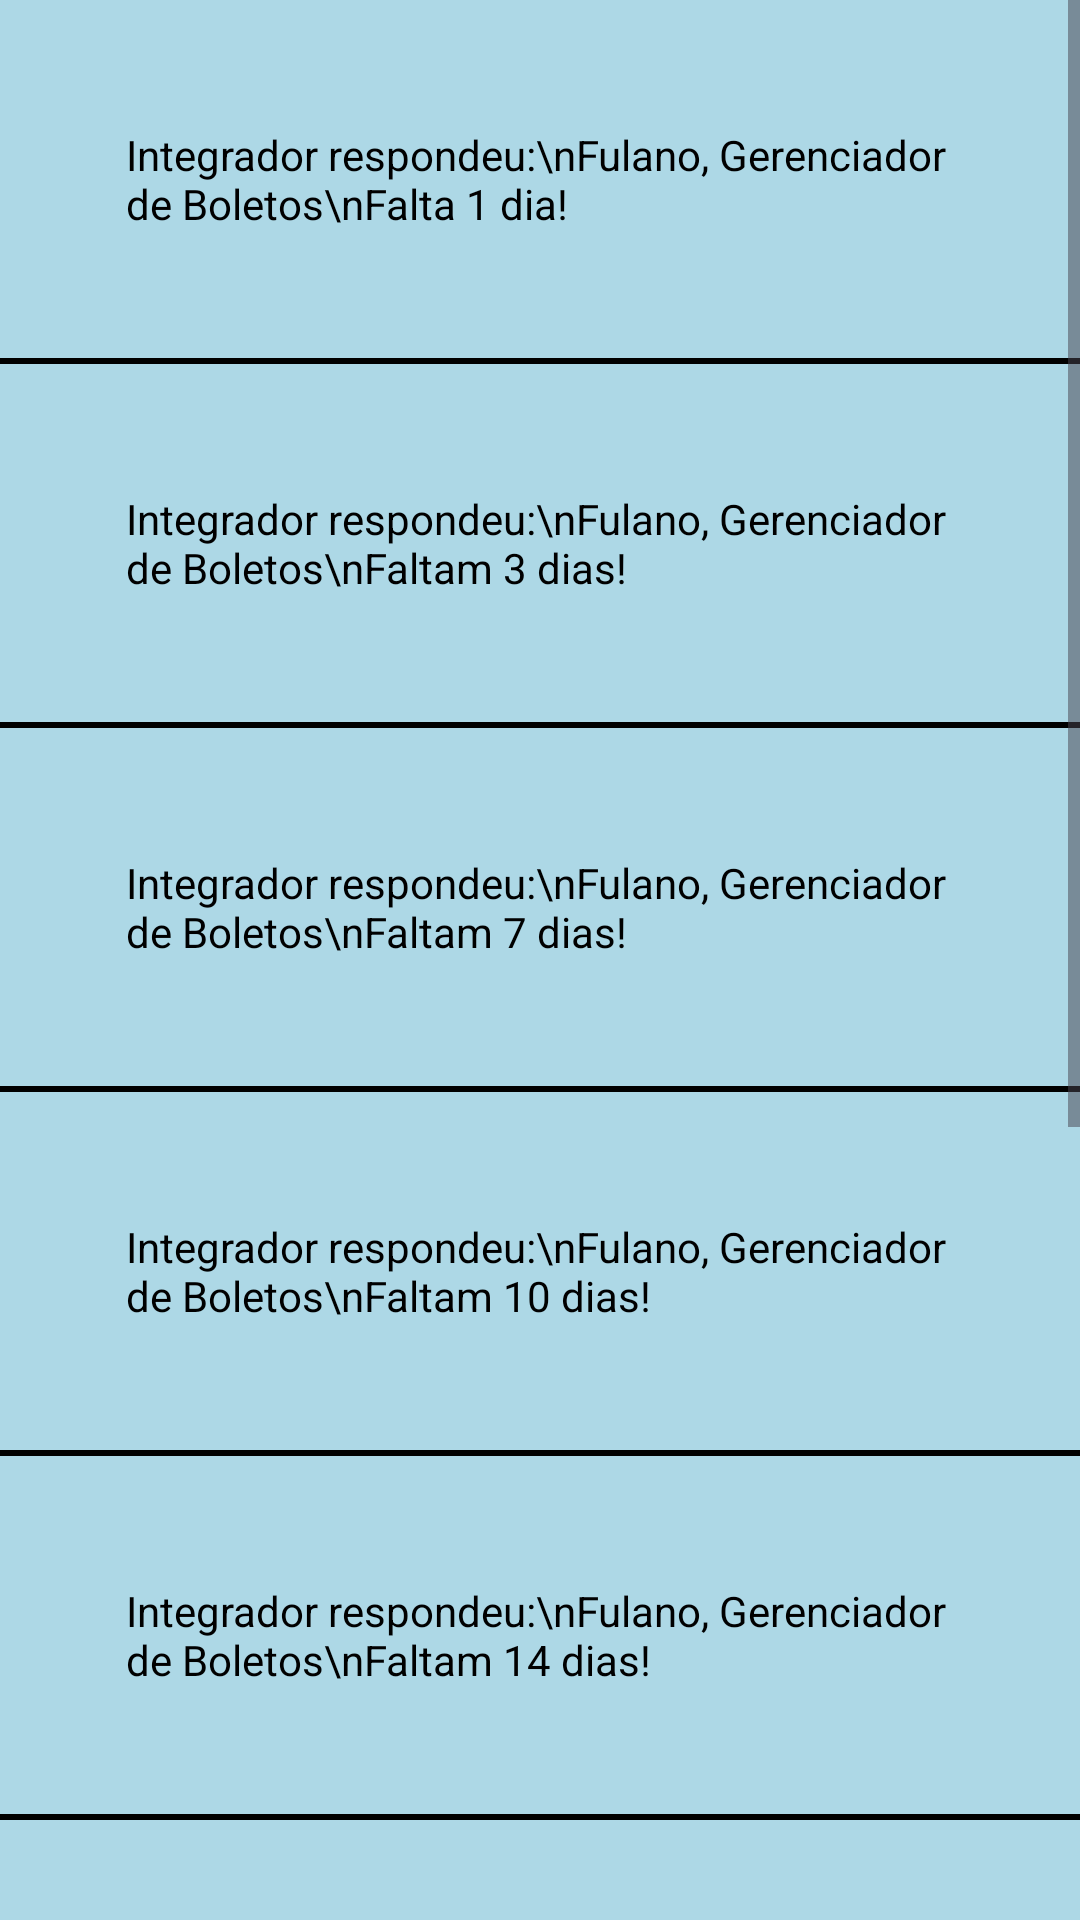

Android layout source for this screen:
<!-- AndroidManifest.xml: application theme Theme.MPI -->
<!-- res/layout/activity_notificacao.xml -->
<?xml version="1.0" encoding="utf-8"?>
<ScrollView xmlns:android="http://schemas.android.com/apk/res/android"
    xmlns:tools="http://schemas.android.com/tools"
    android:id="@+id/main"
    android:layout_width="match_parent"
    android:layout_height="match_parent"
    tools:context=".ui.NotificacaoActivity">

    <LinearLayout
        android:orientation="vertical"
        android:layout_width="match_parent"
        android:layout_height="wrap_content"
        android:background="#ADD8E6">

        <ImageView
            android:id="@+id/viewVoltarMenuPrincipal"
            android:layout_width="wrap_content"
            android:layout_height="wrap_content"
            android:src="@drawable/arrow_back" />

        <TextView
            android:layout_width="match_parent"
            android:layout_height="wrap_content"
            android:gravity="center_vertical"
            android:padding="42dp"
            android:textColor="@color/black"
            android:text="Integrador respondeu:\nFulano, Gerenciador de Boletos\nFalta 1 dia!"
            tools:ignore="HardcodedText" />

        <View
            android:layout_width="match_parent"
            android:layout_height="2dp"
            android:background="#000"/>

        <TextView
            android:layout_width="match_parent"
            android:layout_height="wrap_content"
            android:gravity="center_vertical"
            android:padding="42dp"
            android:textColor="@color/black"
            android:text="Integrador respondeu:\nFulano, Gerenciador de Boletos\nFaltam 3 dias!"
            tools:ignore="HardcodedText" />

        <View
            android:layout_width="match_parent"
            android:layout_height="2dp"
            android:background="#000"/>

        <TextView
            android:layout_width="match_parent"
            android:layout_height="wrap_content"
            android:gravity="center_vertical"
            android:padding="42dp"
            android:textColor="@color/black"
            android:text="Integrador respondeu:\nFulano, Gerenciador de Boletos\nFaltam 7 dias!"
            tools:ignore="HardcodedText" />

        <View
            android:layout_width="match_parent"
            android:layout_height="2dp"
            android:background="#000"/>

        <TextView
            android:layout_width="match_parent"
            android:layout_height="wrap_content"
            android:gravity="center_vertical"
            android:padding="42dp"
            android:textColor="@color/black"
            android:text="Integrador respondeu:\nFulano, Gerenciador de Boletos\nFaltam 10 dias!"
            tools:ignore="HardcodedText" />

        <View
            android:layout_width="match_parent"
            android:layout_height="2dp"
            android:background="#000"/>

        <TextView
            android:layout_width="match_parent"
            android:layout_height="wrap_content"
            android:gravity="center_vertical"
            android:padding="42dp"
            android:textColor="@color/black"
            android:text="Integrador respondeu:\nFulano, Gerenciador de Boletos\nFaltam 14 dias!"
            tools:ignore="HardcodedText" />

        <View
            android:layout_width="match_parent"
            android:layout_height="2dp"
            android:background="#000"/>

        <TextView
            android:layout_width="match_parent"
            android:layout_height="wrap_content"
            android:gravity="center_vertical"
            android:padding="42dp"
            android:textColor="@color/black"
            android:text="Integrador respondeu:\nFulano, Gerenciador de Boletos\nFaltam 20 dias!"
            tools:ignore="HardcodedText" />

        <View
            android:layout_width="match_parent"
            android:layout_height="2dp"
            android:background="#000"/>

        <TextView
            android:layout_width="match_parent"
            android:layout_height="wrap_content"
            android:gravity="center_vertical"
            android:padding="42dp"
            android:textColor="@color/black"
            android:text="Integrador respondeu:\nFulano, Gerenciador de Boletos\nFaltam 25 dias!"
            tools:ignore="HardcodedText" />

        <View
            android:layout_width="match_parent"
            android:layout_height="2dp"
            android:background="#000"/>

        <TextView
            android:layout_width="match_parent"
            android:layout_height="wrap_content"
            android:gravity="center_vertical"
            android:padding="42dp"
            android:textColor="@color/black"
            android:text="Integrador respondeu:\nFulano, Gerenciador de Boletos\nFaltam 27 dias!"
            tools:ignore="HardcodedText" />

        <View
            android:layout_width="match_parent"
            android:layout_height="2dp"
            android:background="#000"/>

        <TextView
            android:layout_width="match_parent"
            android:layout_height="wrap_content"
            android:gravity="center_vertical"
            android:padding="42dp"
            android:textColor="@color/black"
            android:text="Integrador respondeu:\nFulano, Gerenciador de Boletos\nFaltam 30 dias!"
            tools:ignore="HardcodedText" />

    </LinearLayout>

</ScrollView>
<!-- resources referenced by this layout -->
<resources>
  <color name="black">#FF000000</color>
  <style name="Theme.MPI" parent="Base.Theme.MPI" />
  <style name="Base.Theme.MPI" parent="Theme.Material3.DayNight.NoActionBar">
          
          
      </style>
</resources>
